The GitHub repository jdevosMagento/ml contains a labelled image folder "dataset" with 4 categories: brick 2x4, tile 2x2, 93273 slope curved double with no studs 4x1, brick special masonry 1x2. Examples follow, each with its label.

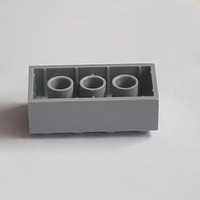
Label: brick 2x4

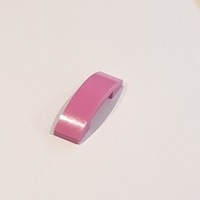
Label: 93273 slope curved double with no studs 4x1

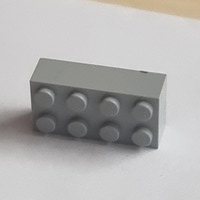
Label: brick 2x4

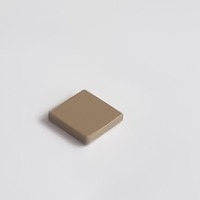
Label: tile 2x2

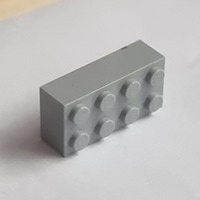
Label: brick 2x4

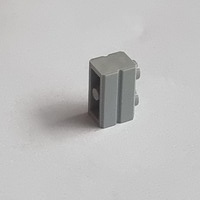
Label: brick special masonry 1x2
